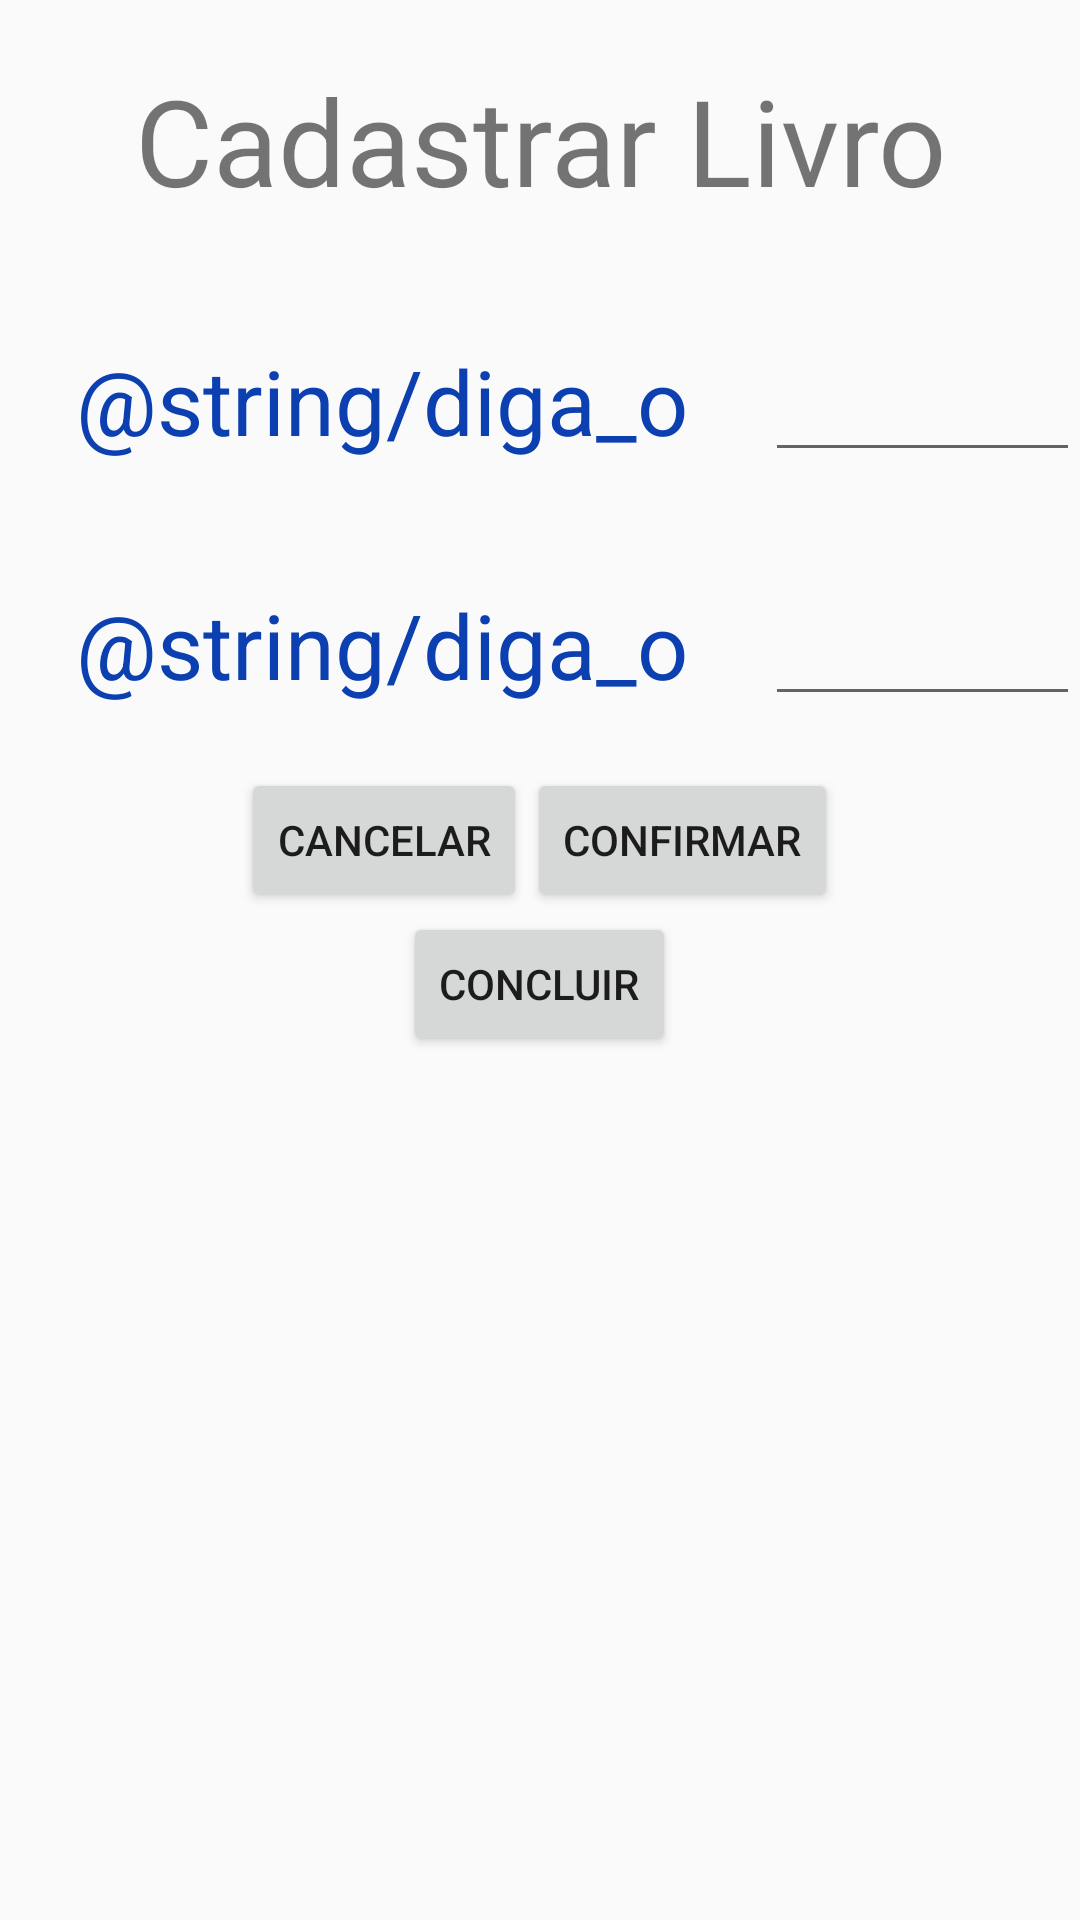

Android layout source for this screen:
<!-- AndroidManifest.xml: application theme AppTheme -->
<!-- res/layout/activity_cadastro.xml -->
<?xml version="1.0" encoding="utf-8"?>
<LinearLayout xmlns:android="http://schemas.android.com/apk/res/android"
    xmlns:app="http://schemas.android.com/apk/res-auto"
    xmlns:tools="http://schemas.android.com/tools"
    android:layout_width="match_parent"
    android:layout_height="match_parent"
    tools:context=".Cadastro"
    android:orientation="vertical"
    android:gravity="top|center"
    >

    <TextView
        android:layout_width="match_parent"
        android:layout_height="wrap_content"
        android:text="@string/cadastrar_livro"
        android:gravity="center"
        android:textSize="40sp"
        android:paddingVertical="20sp"
        >
    </TextView>

    <LinearLayout
        android:layout_width="match_parent"
        android:layout_height="wrap_content"
        android:orientation="horizontal"
        android:paddingVertical="20sp"
        >

        <TextView
            android:layout_width="wrap_content"
            android:layout_height="match_parent"
            android:text="@string/diga_o_nome_do_livro"
            style="@style/livro"
            android:layout_weight="1"
            >
        </TextView>

        <EditText
            android:id="@+id/nomeLivroEditText"
            android:layout_width="wrap_content"
            android:layout_height="wrap_content"
            android:layout_weight="1"
            android:ems="10"
            android:inputType="textPersonName"
            android:text="" />

    </LinearLayout>

    <LinearLayout
        android:layout_width="match_parent"
        android:layout_height="wrap_content"
        android:orientation="horizontal"
        android:paddingVertical="20sp"
        >

        <TextView
            android:layout_width="wrap_content"
            android:layout_height="match_parent"
            android:text="@string/diga_o_tipo_do_livro"
            style="@style/livro"
            android:layout_weight="1"
            >
        </TextView>

        <EditText
            android:id="@+id/tipoLivroEditText"
            android:layout_width="wrap_content"
            android:layout_height="wrap_content"
            android:layout_weight="1"
            android:ems="10"
            android:inputType="textPersonName"
            android:text="" />
    </LinearLayout>

    <LinearLayout
        android:layout_width="match_parent"
        android:layout_height="wrap_content"
        android:orientation="horizontal"
        android:gravity="center"
        >

        <Button
            android:id="@+id/cancelBtn"
            android:layout_width="wrap_content"
            android:layout_height="wrap_content"
            android:text="@string/cancelar">
        </Button>

        <Button
            android:id="@+id/adicionarBtn"
            android:layout_width="wrap_content"
            android:layout_height="wrap_content"
            android:text="@string/confirmar">
        </Button>

    </LinearLayout>

    <Button
        android:id="@+id/concluirBtn"
        android:layout_width="wrap_content"
        android:layout_height="wrap_content"
        android:text="concluir">


    </Button>

</LinearLayout>
<!-- resources referenced by this layout -->
<resources>
  <string name="cadastrar_livro">Cadastrar Livro</string>
  <string name="cancelar">cancelar</string>
  <string name="confirmar">confirmar</string>
  <style name="livro">
          <item name="android:textColor">@color/corLivro</item>
          <item name="android:textSize">30sp</item>
          <item name="android:gravity">center</item>
  
  
      </style>
  <style name="AppTheme" parent="Theme.AppCompat.Light.DarkActionBar">
          
          <item name="colorPrimary">@color/colorPrimary</item>
          <item name="colorPrimaryDark">@color/colorPrimaryDark</item>
          <item name="colorAccent">@color/colorAccent</item>
      </style>
  <color name="corLivro">#0C40B1</color>
  <color name="colorPrimary">#008577</color>
  <color name="colorPrimaryDark">#00574B</color>
  <color name="colorAccent">#D81B60</color>
</resources>
